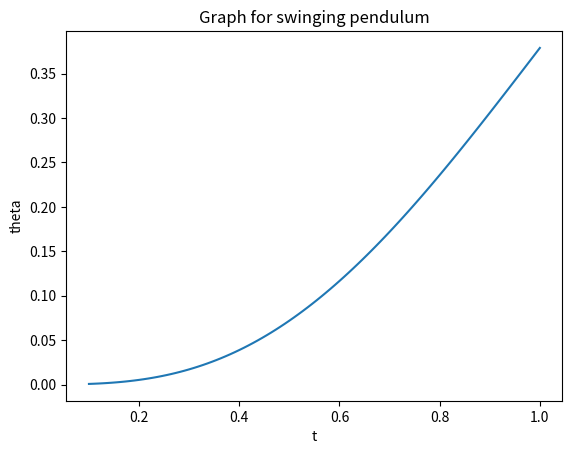

Write Python code to recreate this figure.
import numpy as np
from scipy.integrate import odeint
import matplotlib.pyplot as plt
from scipy.integrate import quad

#A
def func(u, t):
    theta, z = u
    f1 = z
    f2 = -(g / L)*np.sin(theta)
    return [f1, f2]

L, g = 10, 980
u0 = [np.pi/6, 0]
t = np.linspace(0, 5, 1000)

sol = odeint(func, u0, t)
theta = sol[:, -1]
print(theta)
plt.xlabel("t")
plt.ylabel("theta")
#plt.plot(t, theta)
plt.title("Graph for swinging pendulum")
#plt.show()
    
#B
def f(x):
    return x**2*np.exp(-x**2)

N = np.linspace(0.1, 1, 100)
integral_array = []

for n in N: 
    integral,_= quad(f, -n, n)
    integral_array.append(integral)
plt.plot(N, integral_array)
plt.show()

